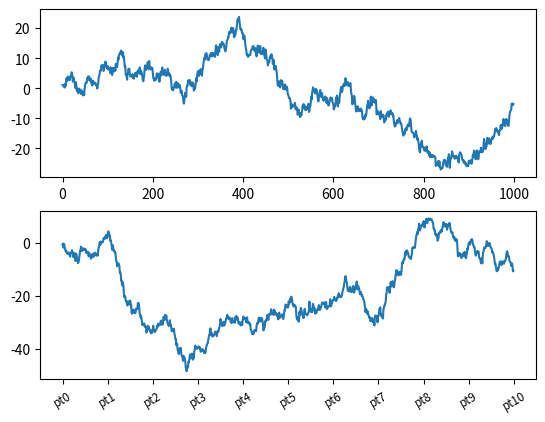

This chart was generated by the following Python code:
# 제목, 축 이름, 눈금, 눈금 이름

"""
    1. set_xticklabels() 함수를 사용하면 눈금에 다른 이름을 사용할 수 있다.
    2. set_xticks() 함수와 함께 사용되면 set_xticks() 함수는 무시된다.
"""

from matplotlib import pyplot as plt
from numpy.random import randn

fig, subplots = plt.subplots(2, 1)

subplots[0].plot(randn(1000).cumsum())
subplots[1].plot(randn(1000).cumsum())
subplots[1].set_xticks([0, 100, 200, 300, 400, 500, 600, 700, 800, 900, 1000])
subplots[1].set_xticklabels(['pt0', 'pt1', 'pt2', 'pt3', 'pt4', 'pt5', 'pt6', 'pt7', 'pt8', 'pt9', 'pt10'],
                            rotation=30,
                            fontsize='small')

plt.show()
